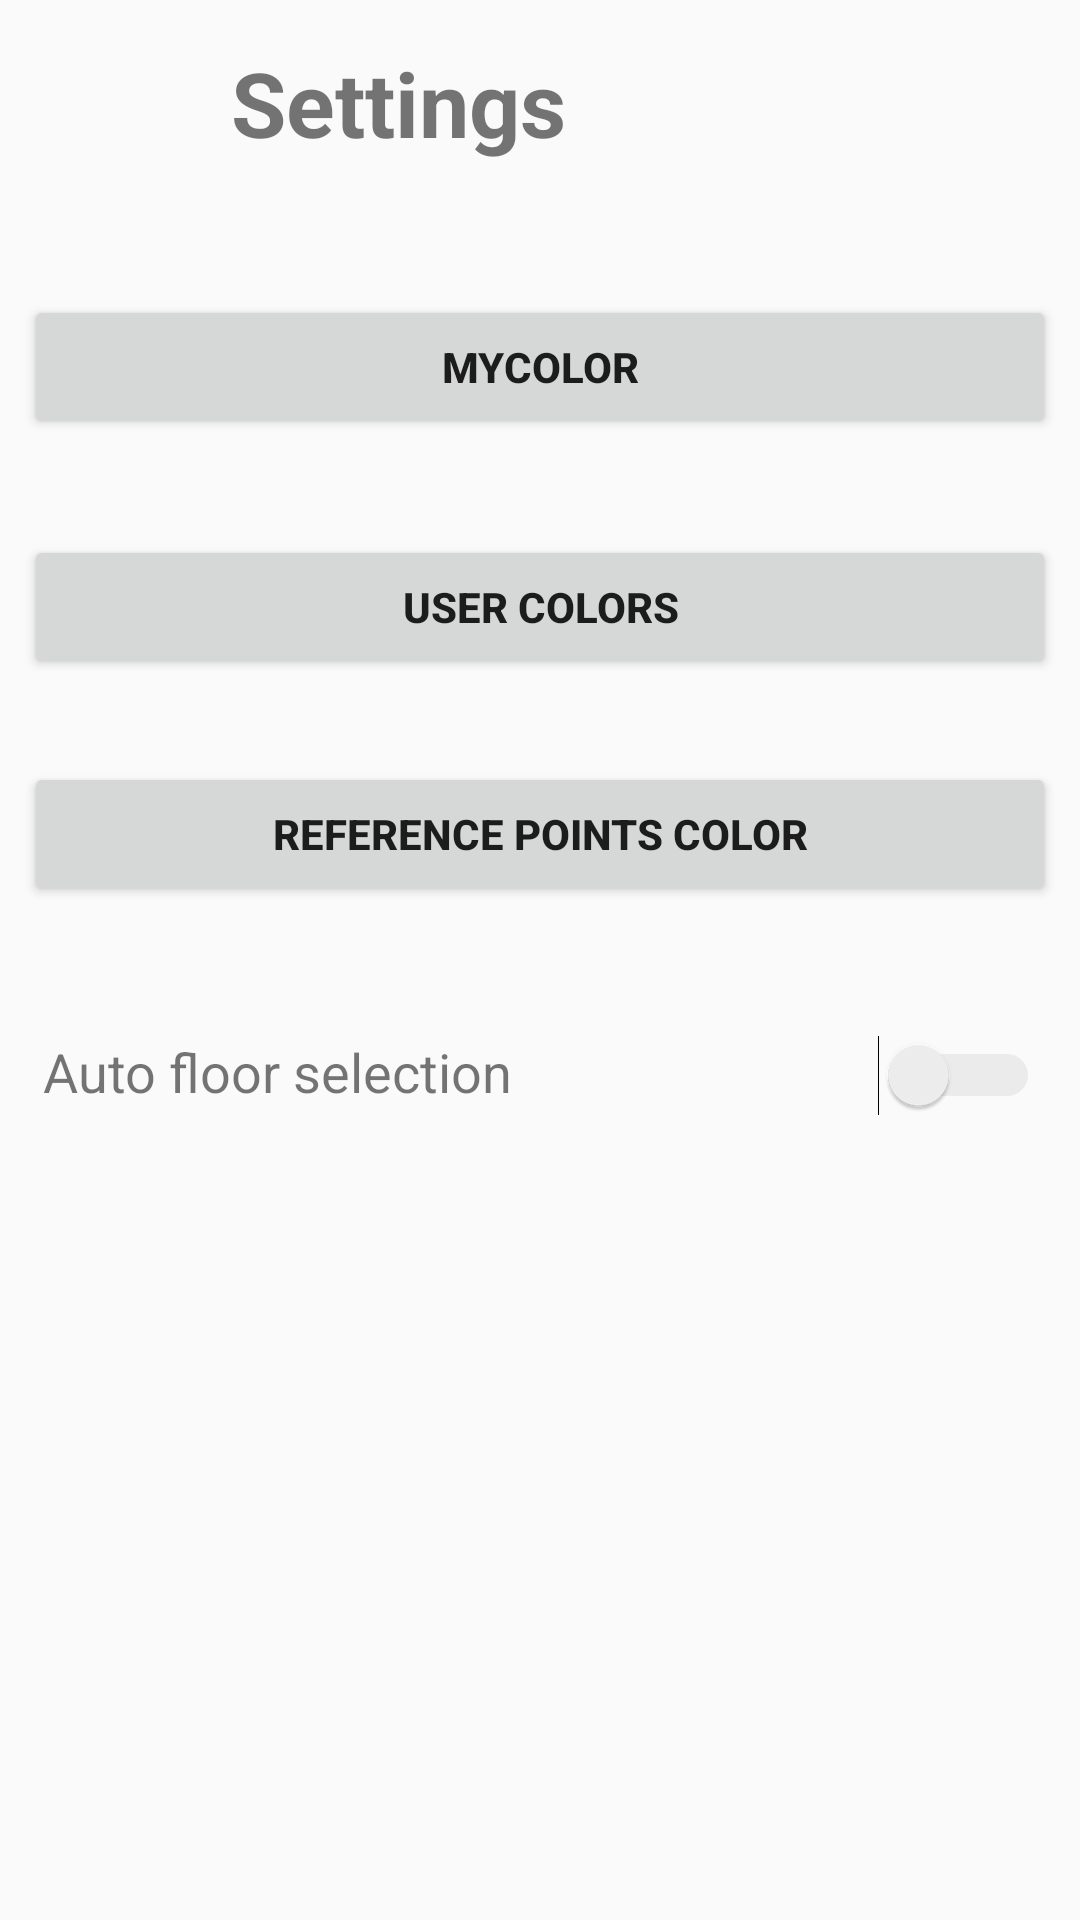

Produce the Android XML layout that renders to this screen, including the resource entries it uses.
<!-- AndroidManifest.xml: application theme AppTheme -->
<!-- res/layout/fragment_settings.xml -->
<?xml version="1.0" encoding="utf-8"?>
<android.support.constraint.ConstraintLayout xmlns:android="http://schemas.android.com/apk/res/android"
    xmlns:app="http://schemas.android.com/apk/res-auto"
    xmlns:tools="http://schemas.android.com/tools"
    android:layout_width="match_parent"
    android:layout_height="match_parent"
    android:id="@+id/settingLayout"
    tools:context=".Fragments.SettingsFragment">

    <Button
        android:id="@+id/selectUserColorButton"
        android:layout_width="match_parent"
        android:layout_height="wrap_content"
        android:layout_marginStart="8dp"
        android:layout_marginTop="8dp"
        android:layout_marginEnd="8dp"
        android:layout_marginBottom="8dp"
        android:text="@string/selectMyColor"
        android:textStyle="bold"
        app:layout_constraintBottom_toBottomOf="parent"
        app:layout_constraintEnd_toEndOf="parent"
        app:layout_constraintHorizontal_bias="0.0"
        app:layout_constraintStart_toStartOf="parent"
        app:layout_constraintTop_toTopOf="parent"
        app:layout_constraintVertical_bias="0.157" />

    <Button
        android:id="@+id/selectOnlineUserColorButton"
        android:layout_width="match_parent"
        android:layout_height="wrap_content"
        android:layout_marginStart="8dp"
        android:layout_marginTop="32dp"
        android:layout_marginEnd="8dp"
        android:text="@string/selectOnlineUsersColor"
        android:textStyle="bold"
        app:layout_constraintEnd_toEndOf="parent"
        app:layout_constraintHorizontal_bias="0.498"
        app:layout_constraintStart_toStartOf="parent"
        app:layout_constraintTop_toBottomOf="@+id/selectUserColorButton" />

    <Button
        android:id="@+id/seleReferencePointsColorButton"
        android:layout_width="match_parent"
        android:layout_height="wrap_content"
        android:layout_marginStart="8dp"
        android:layout_marginTop="8dp"
        android:layout_marginEnd="8dp"
        android:layout_marginBottom="8dp"
        android:text="@string/selectReferencePointsColor"
        android:textStyle="bold"
        app:layout_constraintBottom_toBottomOf="parent"
        app:layout_constraintEnd_toEndOf="parent"
        app:layout_constraintStart_toStartOf="parent"
        app:layout_constraintTop_toBottomOf="@+id/selectOnlineUserColorButton"
        app:layout_constraintVertical_bias="0.056" />

    <ImageView
        android:id="@+id/iw_Settings"
        android:layout_width="53dp"
        android:layout_height="52dp"
        android:layout_marginStart="16dp"
        android:layout_marginBottom="8dp"
        android:background="@drawable/settings"
        app:layout_constraintBottom_toTopOf="@+id/selectUserColorButton"
        app:layout_constraintStart_toStartOf="parent"
        app:layout_constraintTop_toTopOf="parent"
        app:layout_constraintVertical_bias="0.301" />

    <TextView
        android:id="@+id/tw_settings"
        android:layout_width="wrap_content"
        android:layout_height="51dp"
        android:layout_marginStart="8dp"
        android:layout_marginTop="8dp"
        android:layout_marginEnd="172dp"
        android:layout_marginBottom="8dp"
        android:text="@string/settings"
        android:textAlignment="center"
        android:textSize="30sp"
        android:textStyle="bold"
        app:layout_constraintBottom_toTopOf="@+id/selectUserColorButton"
        app:layout_constraintEnd_toEndOf="parent"
        app:layout_constraintHorizontal_bias="0.291"
        app:layout_constraintStart_toEndOf="@+id/iw_Settings"
        app:layout_constraintTop_toTopOf="parent"
        app:layout_constraintVertical_bias="0.195" />

    <TextView
        android:id="@+id/tw_autoFloorSelection"
        android:layout_width="wrap_content"
        android:layout_height="wrap_content"
        android:layout_marginStart="8dp"
        android:layout_marginTop="8dp"
        android:layout_marginEnd="8dp"
        android:layout_marginBottom="8dp"
        android:text="@string/autoFloorSelection"
        android:textSize="18sp"
        app:layout_constraintBottom_toBottomOf="parent"
        app:layout_constraintEnd_toEndOf="parent"
        app:layout_constraintHorizontal_bias="0.033"
        app:layout_constraintStart_toStartOf="parent"
        app:layout_constraintTop_toBottomOf="@+id/seleReferencePointsColorButton"
        app:layout_constraintVertical_bias="0.118" />

    <Switch
        android:id="@+id/sw_autoFloorSwitch"
        android:layout_width="wrap_content"
        android:layout_height="wrap_content"
        android:layout_marginStart="8dp"
        android:layout_marginTop="8dp"
        android:layout_marginEnd="8dp"
        android:layout_marginBottom="8dp"
        android:theme="@style/SCBSwitch"
        app:layout_constraintBottom_toBottomOf="parent"
        app:layout_constraintEnd_toEndOf="parent"
        app:layout_constraintHorizontal_bias="0.956"
        app:layout_constraintStart_toEndOf="@+id/tw_autoFloorSelection"
        app:layout_constraintTop_toBottomOf="@+id/seleReferencePointsColorButton"
        app:layout_constraintVertical_bias="0.119" />


</android.support.constraint.ConstraintLayout>
<!-- resources referenced by this layout -->
<resources>
  <string name="autoFloorSelection">Auto floor selection</string>
  <string name="selectMyColor">MyColor</string>
  <string name="selectOnlineUsersColor">User colors</string>
  <string name="selectReferencePointsColor">Reference points color</string>
  <string name="settings">Settings</string>
  <style name="SCBSwitch" parent="Theme.AppCompat.Light">
          
          <item name="colorControlActivated">@color/sapiGreen</item>
  
          
          <item name="colorSwitchThumbNormal">#f1f1f1
          </item>
  
          
          <item name="android:colorForeground">#42221f1f
          </item>
      </style>
  <style name="AppTheme" parent="Theme.AppCompat.Light.NoActionBar">
          
          <item name="colorPrimary">@color/colorPrimary</item>
          <item name="colorPrimaryDark">@color/colorPrimaryDark</item>
          <item name="colorAccent">@color/colorAccent</item>
      </style>
  <color name="sapiGreen">#1C784A</color>
  <color name="colorPrimary">#008577</color>
  <color name="colorPrimaryDark">#00574B</color>
  <color name="colorAccent">#D81B60</color>
</resources>
